Run: headless pygame with SDL's dummy video driver; simulated clock (each Clock.tick advances the game by its frame time, no real sleeping); random seed 0; keys injected as events and as key.get_pressed() state; no mouse input; restart key R tapped at the start of phases 3 and 4.
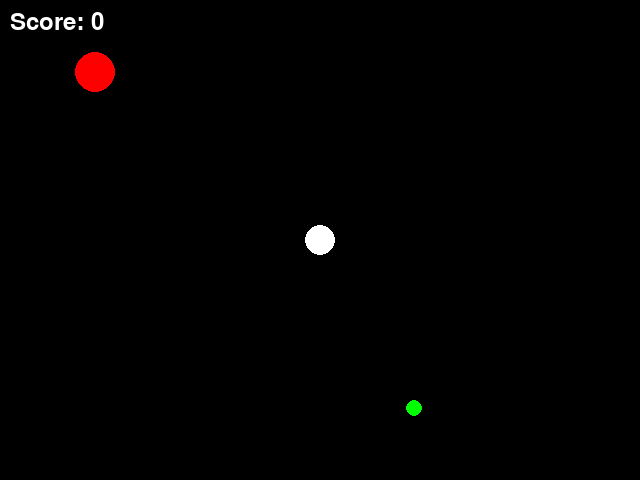
Frame 1 of 4 · flips 1–60 · no input
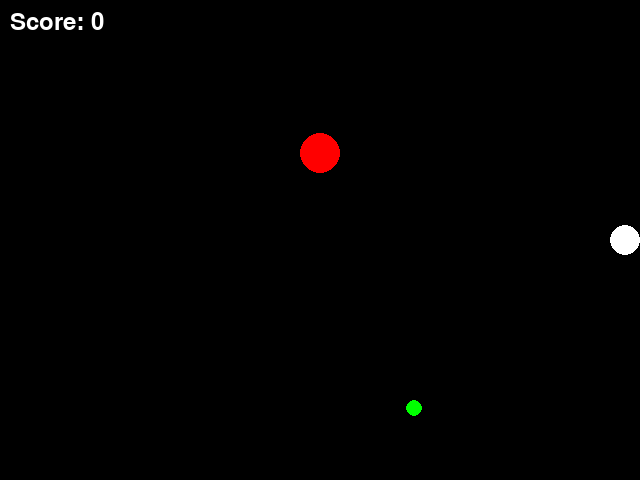
Frame 2 of 4 · flips 61–180 · tapped SPACE, RETURN · held RIGHT (→), D
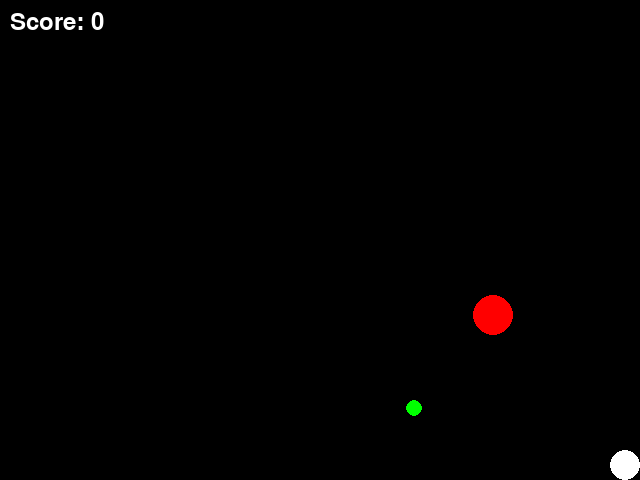
Frame 3 of 4 · flips 181–300 · tapped R · held DOWN (↓), S
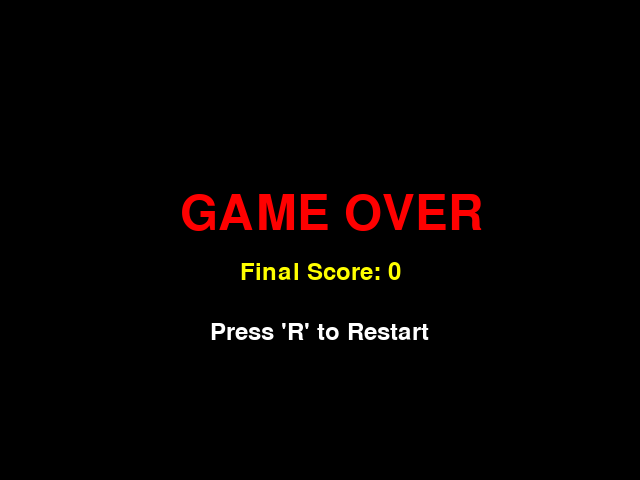
Frame 4 of 4 · flips 301–420 · tapped R · held LEFT (←), A, UP (↑), W

The pygame program that drew these frames:

import pygame
import random

# 1. 初始化
pygame.init()
width, height = 640, 480
screen = pygame.display.set_mode((width, height))
pygame.display.set_caption("躲避幽灵 - 我的第一个游戏")
clock = pygame.time.Clock()

# 2. 游戏常量与变量
player_pos = pygame.Vector2(width / 2, height / 2)
player_radius = 15  # 小球半径

food_pos = pygame.Vector2(random.randint(20, width-20), random.randint(20, height-20))
food_radius = 8  # 食物半径

# --- 新增：敌人变量 ---
enemy_pos = pygame.Vector2(0, 0) # 从左上角出现
enemy_radius = 20
enemy_speed = 2.0  # 敌人初始速度

score = 0
game_over = False # 游戏状态开关
font = pygame.font.Font(None, 36)
big_font = pygame.font.Font(None, 72) # 用于显示 GAME OVER

running = True
while running:
    # 3. 事件处理
    for event in pygame.event.get():
        if event.type == pygame.QUIT:
            running = False
        
        # --- 新增：重新开始逻辑 ---
        if event.type == pygame.KEYDOWN:
            if event.key == pygame.K_r and game_over:
                # 重置所有游戏变量
                game_over = False
                score = 0
                player_pos = pygame.Vector2(width / 2, height / 2)
                enemy_pos = pygame.Vector2(0, 0)
                enemy_speed = 2.0

    if not game_over:
        # 4. 正常游戏逻辑
        keys = pygame.key.get_pressed()
        if keys[pygame.K_w]: player_pos.y -= 5
        if keys[pygame.K_s]: player_pos.y += 5
        if keys[pygame.K_a]: player_pos.x -= 5
        if keys[pygame.K_d]: player_pos.x += 5

        # 边界限制
        player_pos.x = max(player_radius, min(width - player_radius, player_pos.x))
        player_pos.y = max(player_radius, min(height - player_radius, player_pos.y))

        # --- 新增：敌人AI逻辑（追踪玩家） ---
        # 计算从敌人到玩家的方向向量
        direction = player_pos - enemy_pos
        if direction.length() > 0:
            direction = direction.normalize() # 变成单位向量（长度为1的方向）
            enemy_pos += direction * enemy_speed # 朝玩家移动

        # 碰撞检测：玩家吃食物
        if player_pos.distance_to(food_pos) < player_radius + food_radius:
            score += 1
            enemy_speed += 0.2 # 越吃越快，难度增加！
            food_pos.x = random.randint(20, width-20)
            food_pos.y = random.randint(20, height-20)

        # --- 新增：碰撞检测：玩家撞到敌人 ---
        if player_pos.distance_to(enemy_pos) < player_radius + enemy_radius:
            game_over = True

    # 5. 渲染（画图）
    screen.fill("black")

    if not game_over:
        # 画食物、敌人和玩家
        pygame.draw.circle(screen, "green", food_pos, food_radius) # 食物改绿色
        pygame.draw.circle(screen, "red", enemy_pos, enemy_radius) # 敌人是红色
        pygame.draw.circle(screen, "white", player_pos, player_radius)

        # 显示分数
        score_text = font.render(f"Score: {score}", True, "white")
        screen.blit(score_text, (10, 10))
    else:
        # --- 新增：游戏结束画面 ---
        over_text = big_font.render("GAME OVER", True, "red")
        retry_text = font.render("Press 'R' to Restart", True, "white")
        final_score = font.render(f"Final Score: {score}", True, "yellow")
        
        # 居中显示
        screen.blit(over_text, (width/2 - 140, height/2 - 50))
        screen.blit(final_score, (width/2 - 80, height/2 + 20))
        screen.blit(retry_text, (width/2 - 110, height/2 + 80))

    pygame.display.flip()
    clock.tick(60)  # 限制60帧

pygame.quit()
